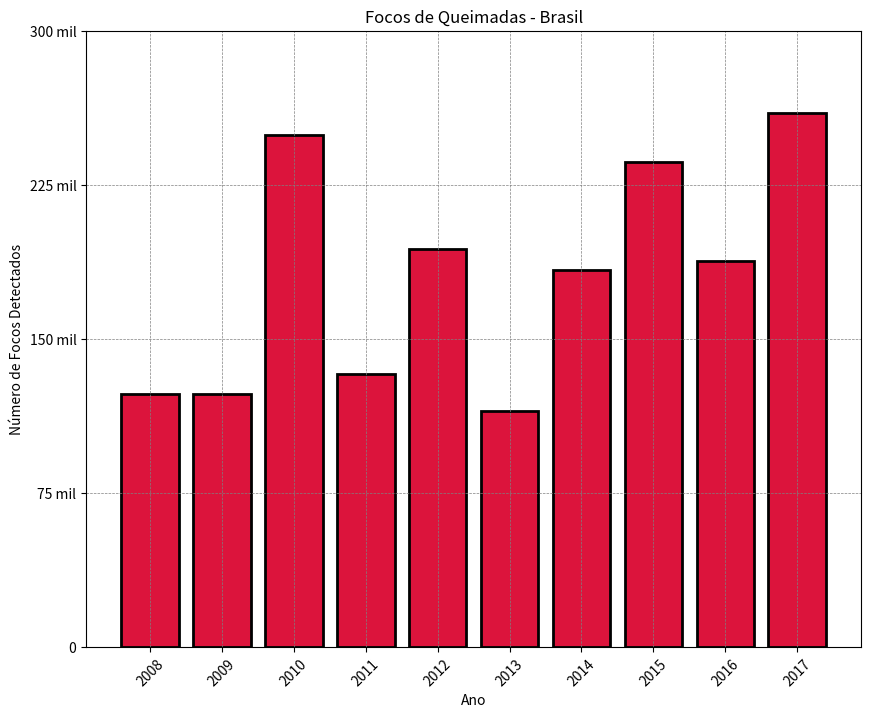

Source code (Python):
import matplotlib.pyplot as plt

# valores dos eixos
ano = [ 2008, 2009, 2010, 2011, 2012, 2013, 2014, 2015, 2016, 2017 ]
num_focos = [ 123201, 123120, 249198, 132893, 193600, 115046, 183424, 236066, 188044, 260051 ]

# posições das barras
x_pos = [ x for x in range( len(ano) ) ]

# tamanho da figura
plt.figure( figsize=(10, 8) )

# criando gráfico de barras na vertical
# x_pos -> posição das barras
# num_focos -> valores do eixo y
# align -> alinhamento
# color -> cor
# linewidth -> espessura da borda
# edgecolor -> cor da borda
plt.bar(x_pos, num_focos, align='center',
        color='Crimson', linewidth=2, edgecolor='black')
# Obs: para criar na horizontal, utiliza-se hbar

# adicionando rótulos dos eixos
plt.yticks([ 0, 75000, 150000, 225000, 300000 ],
           [ "0", "75 mil", "150 mil", "225 mil", "300 mil" ] )
plt.xticks(x_pos, ano, rotation=45) 
# rotation -> serve para deixar o rotulo inclinado de acordo com o grau colocado, nesse caso em 45 graus

# titulo
plt.title("Focos de Queimadas - Brasil")

# titulo dos eixos
plt.xlabel("Ano")
plt.ylabel("Número de Focos Detectados")

# detalhes do fundo
plt.grid(color='gray', linestyle='--', linewidth=0.5)

# mostrar gráfico
plt.show()